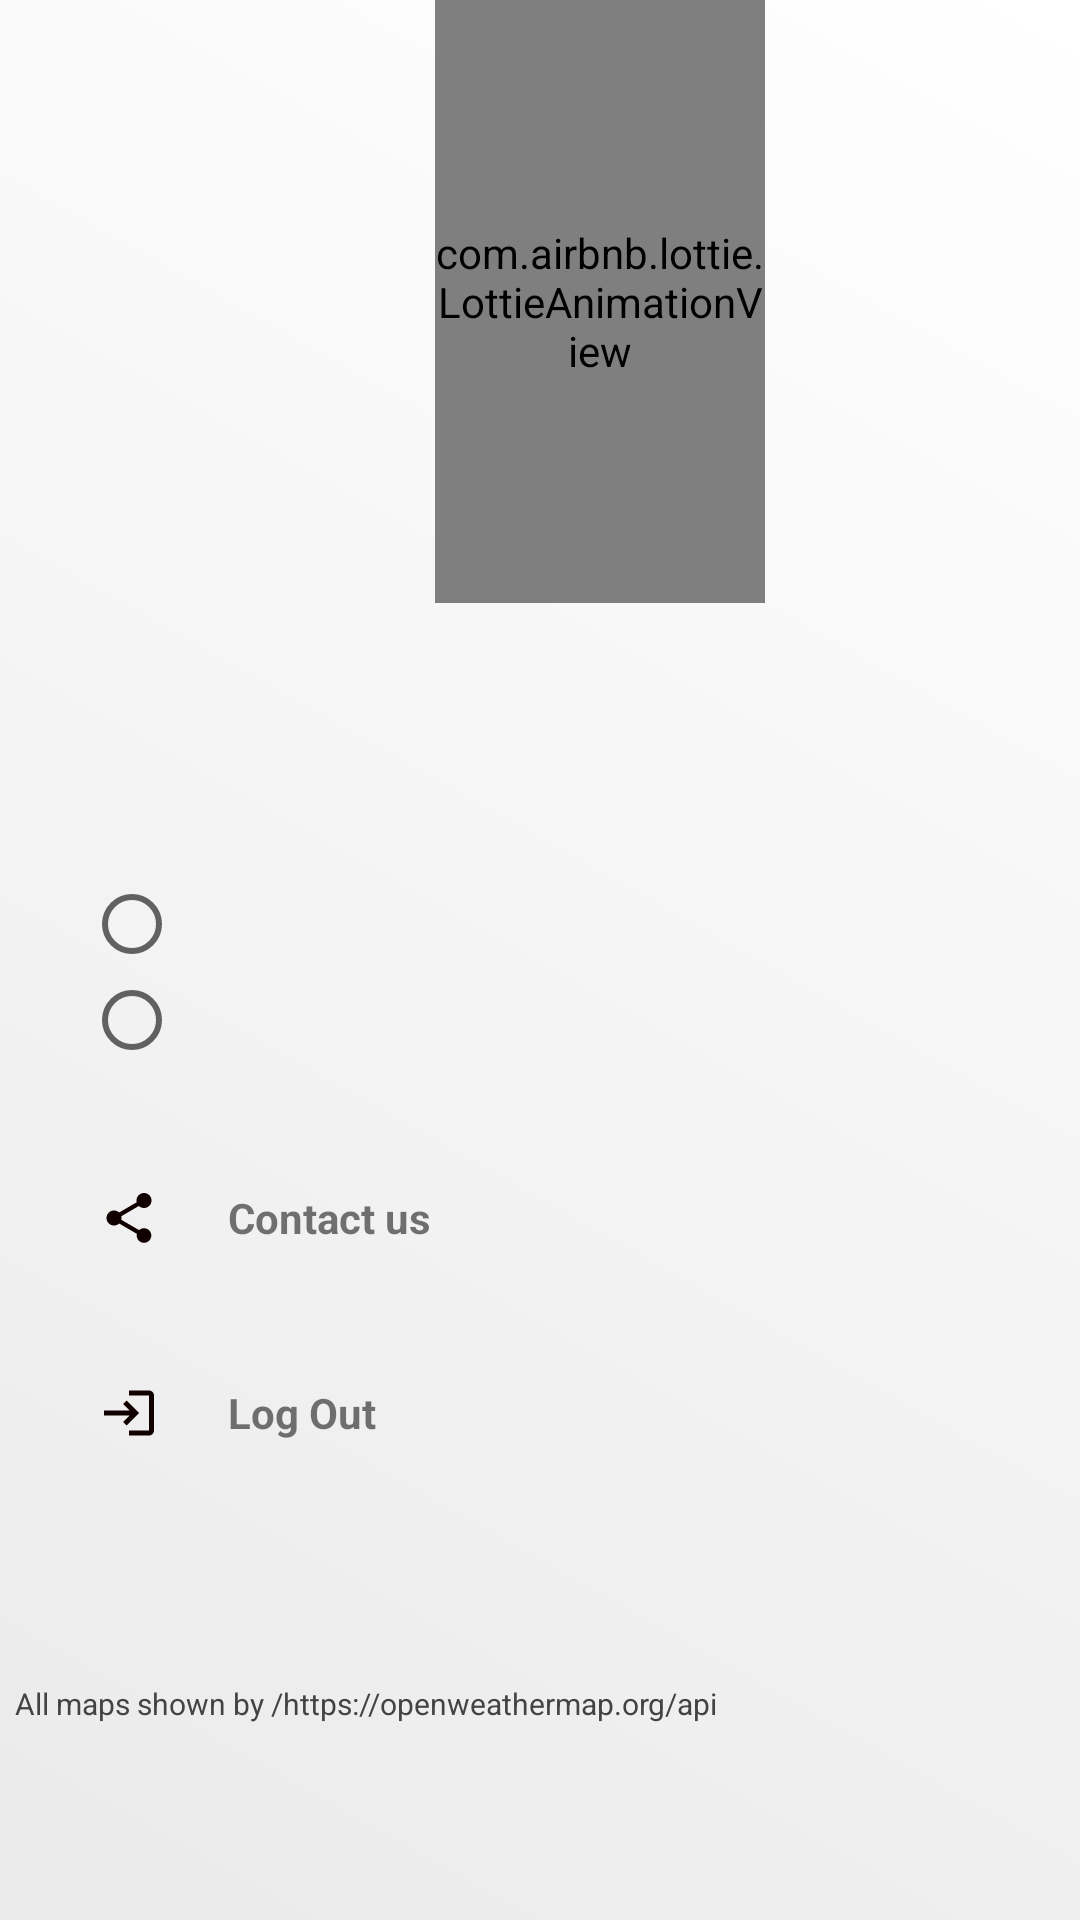

Produce the Android XML layout that renders to this screen, including the resource entries it uses.
<!-- AndroidManifest.xml: application theme Theme.Weather_Friend1 -->
<!-- res/layout/activity_settings.xml -->
<?xml version="1.0" encoding="utf-8"?>
<LinearLayout xmlns:android="http://schemas.android.com/apk/res/android"
    xmlns:app="http://schemas.android.com/apk/res-auto"
    xmlns:tools="http://schemas.android.com/tools"
    android:layout_width="match_parent"
    android:layout_height="match_parent"
    android:background="@drawable/gradientbackground"
    android:orientation="vertical"
    tools:context=".ui.Settings_Activity">

    <RelativeLayout
        android:layout_width="400dp"
        android:layout_height="201dp">

        <LinearLayout
            android:layout_width="match_parent"
            android:layout_height="232dp"
            android:orientation="vertical">

            
            
            
            
            
            
            <com.airbnb.lottie.LottieAnimationView
                android:id="@+id/img_weather_pictures"
                android:layout_width="110dp"
                android:layout_height="match_parent"
                android:layout_gravity="center"
                app:lottie_autoPlay="true"
                app:lottie_loop="true"
                app:lottie_rawRes="@raw/weather_stormshowersday" />

        </LinearLayout>

    </RelativeLayout>

    <LinearLayout
        android:layout_width="360dp"
        android:layout_height="wrap_content"
        android:layout_gravity="center"
        android:layout_marginTop="45dp"
        android:orientation="vertical">

        <LinearLayout
            android:padding="5dp"
            android:background="@drawable/edittext_bg"
            android:layout_width="match_parent"
            android:layout_height="wrap_content"
            android:layout_marginTop="25dp"
            android:orientation="horizontal">

            <TextView
                android:textStyle="bold"
                android:paddingBottom="5dp"
                android:layout_marginStart="23dp"
                android:id="@+id/tvAppLocale"
                android:layout_width="wrap_content"
                android:layout_height="wrap_content"
                android:layout_marginTop="16dp"
                app:layout_constraintEnd_toEndOf="parent"
                app:layout_constraintStart_toStartOf="parent"
                app:layout_constraintTop_toTopOf="parent" />

            <RadioGroup
                android:id="@+id/radioGroup"
                android:layout_width="wrap_content"
                android:layout_height="wrap_content"
                android:layout_marginTop="16dp"
                app:layout_constraintEnd_toEndOf="parent"
                app:layout_constraintStart_toStartOf="parent"
                app:layout_constraintTop_toBottomOf="@+id/tvAppLocale">

                <RadioButton
                    android:id="@+id/op1"
                    android:layout_width="wrap_content"
                    android:layout_height="wrap_content" />

                <RadioButton
                    android:id="@+id/op2"
                    android:layout_width="wrap_content"
                    android:layout_height="wrap_content" />
            </RadioGroup>
        </LinearLayout>

        <LinearLayout
            android:background="@drawable/edittext_bg"
            android:layout_width="match_parent"
            android:layout_height="wrap_content"
            android:orientation="horizontal"
            android:layout_marginTop="25dp"
            android:padding="10dp">

            <ImageView
                android:layout_marginStart="23dp"
                android:layout_width="20dp"
                android:layout_height="20dp"
                android:src="@drawable/ic_baseline_share_24" />

            <TextView
                android:layout_marginStart="23dp"
                android:id="@+id/contact"
                android:layout_width="wrap_content"
                android:layout_height="wrap_content"
                android:layout_gravity="center_vertical"
                android:text="@string/contact_us"
                android:textStyle="bold" />
        </LinearLayout>
        <LinearLayout
            android:background="@drawable/edittext_bg"
            android:layout_width="match_parent"
            android:layout_height="wrap_content"
            android:orientation="horizontal"
            android:layout_marginTop="25dp"
            android:padding="10dp">
            <ImageView
                android:layout_marginStart="23dp"
                android:layout_width="20dp"
                android:layout_height="20dp"
                android:src="@drawable/ic_baseline_logout_24" />

            <TextView
                android:layout_marginStart="23dp"
                android:id="@+id/LogOut"
                android:layout_width="wrap_content"
                android:layout_height="wrap_content"
                android:layout_gravity="center_vertical"
                android:text="@string/log_out"
                android:textStyle="bold" />

        </LinearLayout>

    </LinearLayout>













    <TextView
        android:layout_marginTop="70dp"
        android:textSize="10sp"
        android:layout_marginStart="5dp"
        android:textColor="@color/textHeadline"
        android:layout_width="wrap_content"
        android:text="All maps shown by /https://openweathermap.org/api"
        android:layout_height="wrap_content"/>

</LinearLayout>
<!-- resources referenced by this layout -->
<resources>
  <color name="textHeadline">#434343</color>
  <!-- drawable gradientbackground (drawable) -->
  <?xml version="1.0" encoding="utf-8"?>
  <shape xmlns:android="http://schemas.android.com/apk/res/android">
      <gradient android:angle="45"
          android:startColor="@color/lightGrey"
          android:endColor="@color/white"
          />
  
  </shape>
  <!-- drawable ic_baseline_logout_24 (drawable) -->
  <vector android:autoMirrored="true" android:height="24dp"
      android:tint="#110000" android:viewportHeight="24"
      android:viewportWidth="24" android:width="24dp" xmlns:android="http://schemas.android.com/apk/res/android">
      <path android:fillColor="@android:color/white" android:pathData="M11,7L9.6,8.4l2.6,2.6H2v2h10.2l-2.6,2.6L11,17l5,-5L11,7zM20,19h-8v2h8c1.1,0 2,-0.9 2,-2V5c0,-1.1 -0.9,-2 -2,-2h-8v2h8V19z"/>
  </vector>
  <!-- drawable ic_baseline_share_24 (drawable) -->
  <vector android:autoMirrored="true" android:height="24dp"
      android:tint="#110000" android:viewportHeight="24"
      android:viewportWidth="24" android:width="24dp" xmlns:android="http://schemas.android.com/apk/res/android">
      <path android:fillColor="@android:color/white" android:pathData="M18,16.08c-0.76,0 -1.44,0.3 -1.96,0.77L8.91,12.7c0.05,-0.23 0.09,-0.46 0.09,-0.7s-0.04,-0.47 -0.09,-0.7l7.05,-4.11c0.54,0.5 1.25,0.81 2.04,0.81 1.66,0 3,-1.34 3,-3s-1.34,-3 -3,-3 -3,1.34 -3,3c0,0.24 0.04,0.47 0.09,0.7L8.04,9.81C7.5,9.31 6.79,9 6,9c-1.66,0 -3,1.34 -3,3s1.34,3 3,3c0.79,0 1.5,-0.31 2.04,-0.81l7.12,4.16c-0.05,0.21 -0.08,0.43 -0.08,0.65 0,1.61 1.31,2.92 2.92,2.92 1.61,0 2.92,-1.31 2.92,-2.92s-1.31,-2.92 -2.92,-2.92z"/>
  </vector>
  <string name="contact_us">Contact us</string>
  <string name="log_out">Log Out</string>
  <string name="logout">Logout</string>
  <style name="Theme.Weather_Friend1" parent="Theme.AppCompat.Light.NoActionBar">
          
          <item name="colorPrimary">@color/colorPrimary</item>
          <item name="colorPrimaryDark">@color/colorPrimaryDark</item>
          <item name="colorAccent">@color/colorAccent</item>
          <item name="windowNoTitle">true</item>
          <item name="windowActionBar">false</item>
      </style>
  <color name="lightGrey">#EAEAEA</color>
  <color name="white">#FFFFFF</color>
  <color name="colorPrimary">#ada7ff</color>
  <color name="colorPrimaryDark">#9fa0ff</color>
  <color name="colorAccent">#CBB2FE</color>
</resources>
